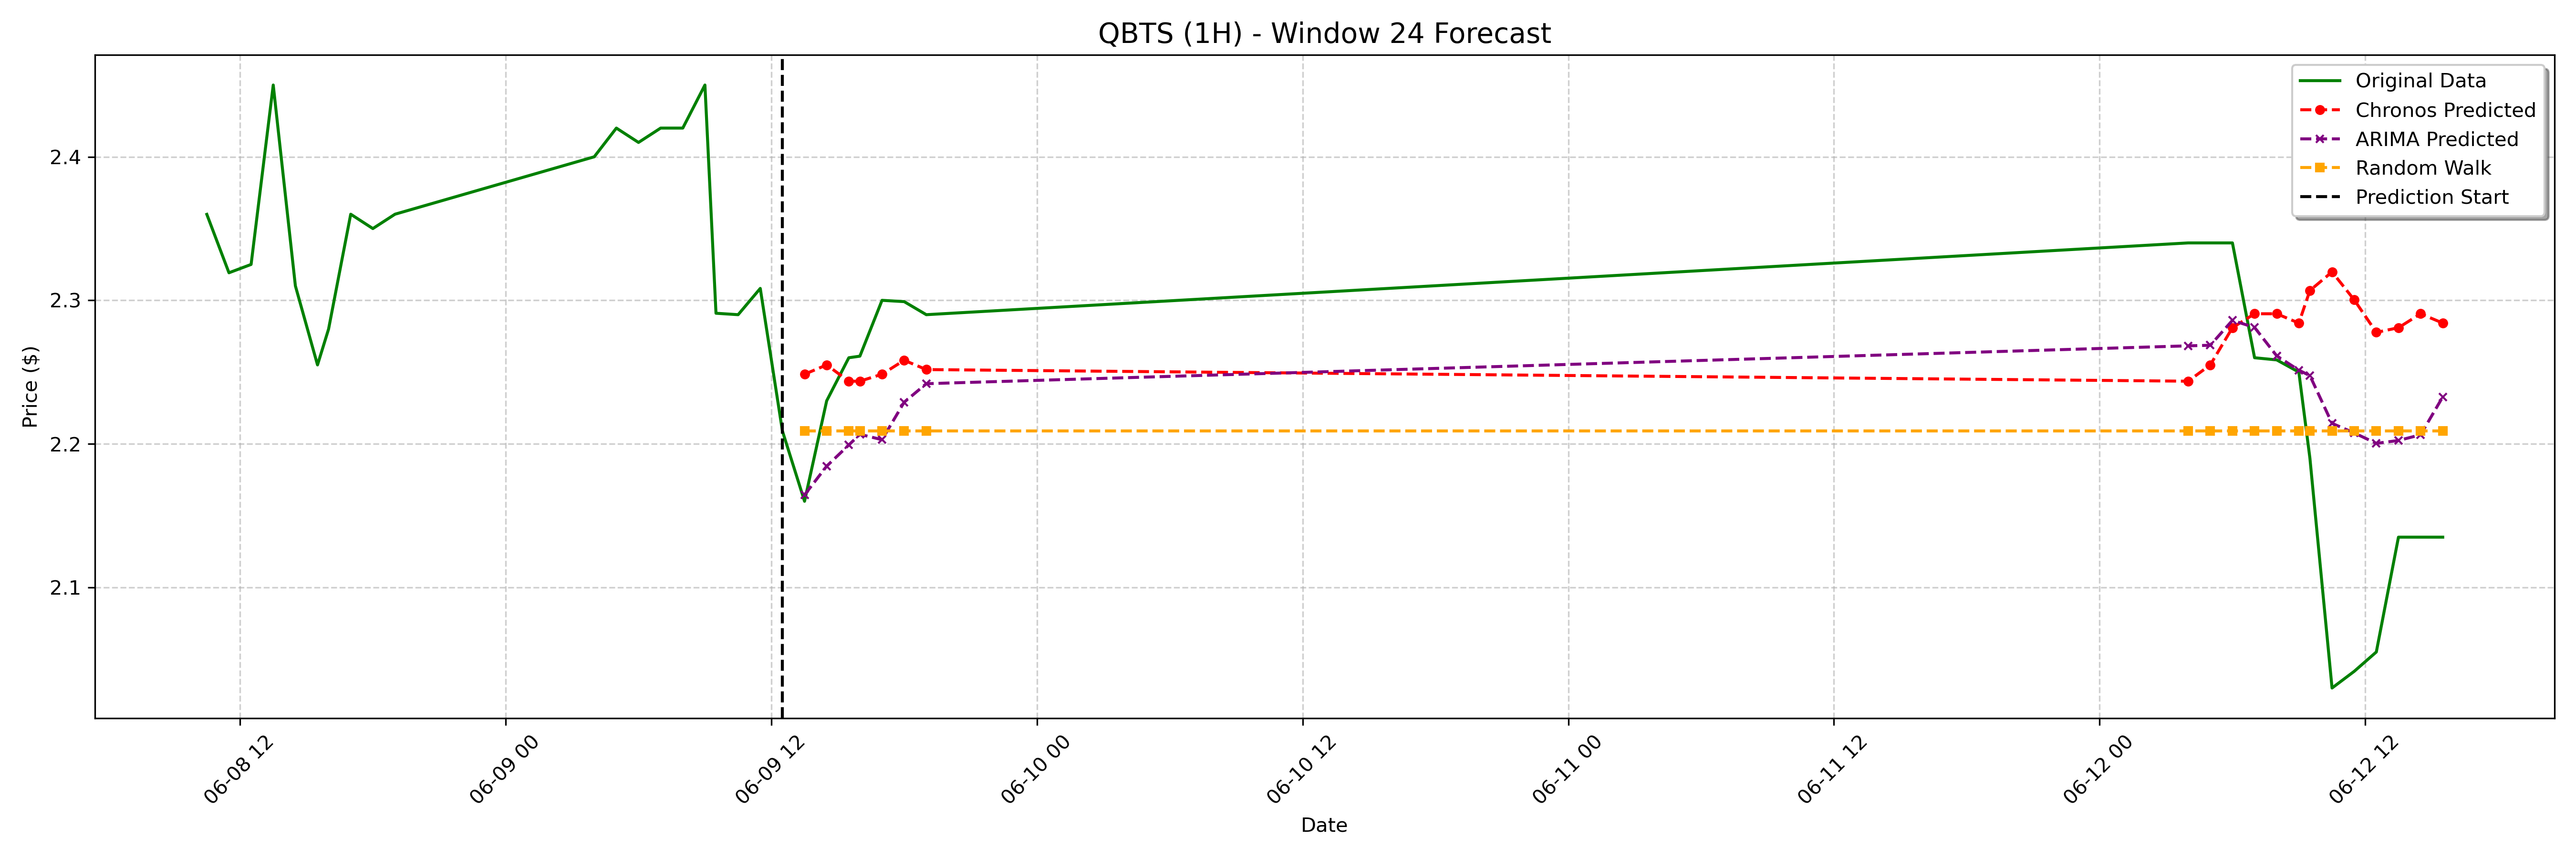

The file beside this chart, header and first rows:
date, actual, chronos_forecast, arima_forecast, random_walk_forecast
2023-06-09 13:30:00-04:00, 2.16, 2.249, 2.164, 2.209
2023-06-09 14:30:00-04:00, 2.23, 2.255, 2.184, 2.209
2023-06-09 15:30:00-04:00, 2.26, 2.244, 2.199, 2.209
2023-06-09 16:00:00-04:00, 2.261, 2.244, 2.207, 2.209
2023-06-09 17:00:00-04:00, 2.3, 2.249, 2.203, 2.209
2023-06-09 18:00:00-04:00, 2.299, 2.258, 2.229, 2.209
2023-06-09 19:00:00-04:00, 2.29, 2.252, 2.242, 2.209
2023-06-12 04:00:00-04:00, 2.34, 2.244, 2.268, 2.209
2023-06-12 05:00:00-04:00, 2.34, 2.255, 2.269, 2.209
2023-06-12 06:00:00-04:00, 2.34, 2.281, 2.286, 2.209
2023-06-12 07:00:00-04:00, 2.26, 2.291, 2.281, 2.209
2023-06-12 08:00:00-04:00, 2.259, 2.291, 2.261, 2.209
2023-06-12 09:00:00-04:00, 2.25, 2.284, 2.251, 2.209
2023-06-12 09:30:00-04:00, 2.19, 2.307, 2.248, 2.209
2023-06-12 10:30:00-04:00, 2.03, 2.32, 2.214, 2.209
2023-06-12 11:30:00-04:00, 2.042, 2.3, 2.208, 2.209
2023-06-12 12:30:00-04:00, 2.055, 2.278, 2.2, 2.209
2023-06-12 13:30:00-04:00, 2.135, 2.281, 2.202, 2.209
2023-06-12 14:30:00-04:00, 2.135, 2.291, 2.206, 2.209
2023-06-12 15:30:00-04:00, 2.135, 2.284, 2.233, 2.209
